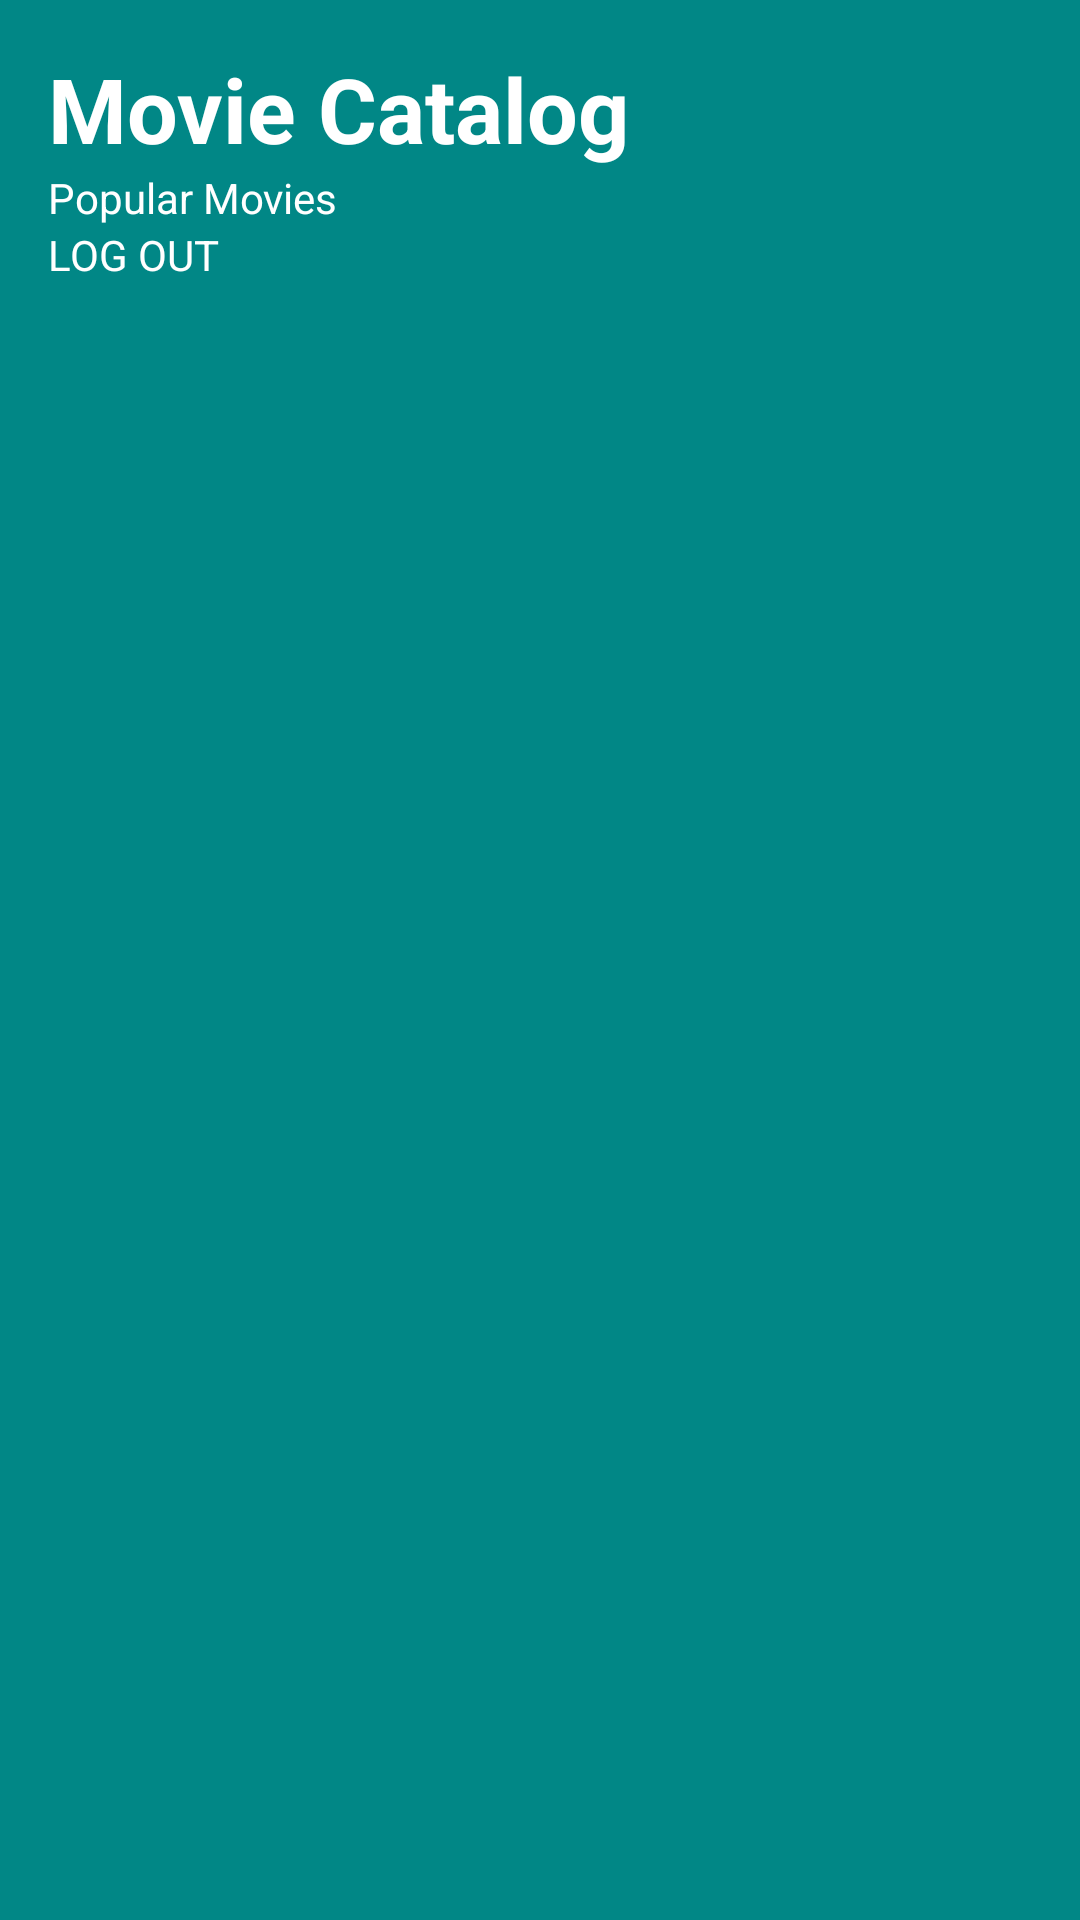

Android layout source for this screen:
<!-- AndroidManifest.xml: application theme Theme.ProAuthentication -->
<!-- res/layout/activity_home.xml -->
<?xml version="1.0" encoding="utf-8"?>
<androidx.constraintlayout.widget.ConstraintLayout xmlns:android="http://schemas.android.com/apk/res/android"
    xmlns:app="http://schemas.android.com/apk/res-auto"
    xmlns:tools="http://schemas.android.com/tools"
    android:layout_width="match_parent"
    android:layout_height="match_parent"
    android:background="@drawable/main_bg"
    tools:context=".HomeActivity">

    <androidx.core.widget.NestedScrollView
        android:layout_width="match_parent"
        android:layout_height="match_parent"
        android:fillViewport="true"
        app:layout_constraintBottom_toBottomOf="parent"
        app:layout_constraintEnd_toEndOf="parent"
        app:layout_constraintStart_toStartOf="parent"
        app:layout_constraintTop_toTopOf="parent">

        <LinearLayout
            android:layout_width="match_parent"
            android:layout_height="wrap_content"
            android:orientation="vertical" >

            <TextView
                android:id="@+id/textView"
                android:layout_width="match_parent"
                android:layout_height="wrap_content"
                android:layout_marginStart="16dp"
                android:layout_marginLeft="16dp"
                android:layout_marginTop="16dp"
                android:text="Movie Catalog"
                android:textColor="@color/white"
                android:textSize="30sp"
                android:textStyle="bold" />

            <TextView
                android:id="@+id/textView2"
                android:layout_width="match_parent"
                android:layout_height="wrap_content"
                android:layout_marginStart="16dp"
                android:layout_marginLeft="16dp"
                android:text="Popular Movies"
                android:textColor="@color/white" />

            <TextView
                android:id="@+id/vLogout"
                android:layout_width="match_parent"
                android:layout_height="wrap_content"
                android:layout_marginStart="16dp"
                android:layout_marginLeft="16dp"
                android:text="LOG OUT"
                android:textColor="@color/white" />

            <androidx.recyclerview.widget.RecyclerView
                android:id="@+id/rv_movies_list"
                android:layout_width="match_parent"
                android:layout_height="match_parent"
                android:layout_marginTop="16dp" />
        </LinearLayout>
    </androidx.core.widget.NestedScrollView>

</androidx.constraintlayout.widget.ConstraintLayout>
<!-- resources referenced by this layout -->
<resources>
  <!-- drawable main_bg (drawable) -->
  <?xml version="1.0" encoding="utf-8"?>
  <shape xmlns:android="http://schemas.android.com/apk/res/android">
  
      <corners android:radius="0dp"/>
  
      <solid android:color="@color/teal_700"/>
  
  </shape>
  <style name="Theme.ProAuthentication" parent="Theme.MaterialComponents.DayNight.NoActionBar">
          
          <item name="colorPrimary">@color/purple_500</item>
          <item name="colorPrimaryVariant">@color/purple_700</item>
          <item name="colorOnPrimary">@color/white</item>
          
          <item name="colorSecondary">@color/teal_200</item>
          <item name="colorSecondaryVariant">@color/teal_700</item>
          <item name="colorOnSecondary">@color/black</item>
          
          <item name="android:statusBarColor" tools:targetApi="l">?attr/colorPrimaryVariant</item>
          
      </style>
  <!-- not gathered from this repository: default colours our renderer supplied (Android Studio template values) -->
  <color name="purple_500">#FF6200EE</color>
  <color name="purple_700">#FF3700B3</color>
  <color name="teal_200">#FF03DAC5</color>
  <color name="teal_700">#FF018786</color>
  <color name="black">#FF000000</color>
  <color name="white">#FFFFFFFF</color>
</resources>
